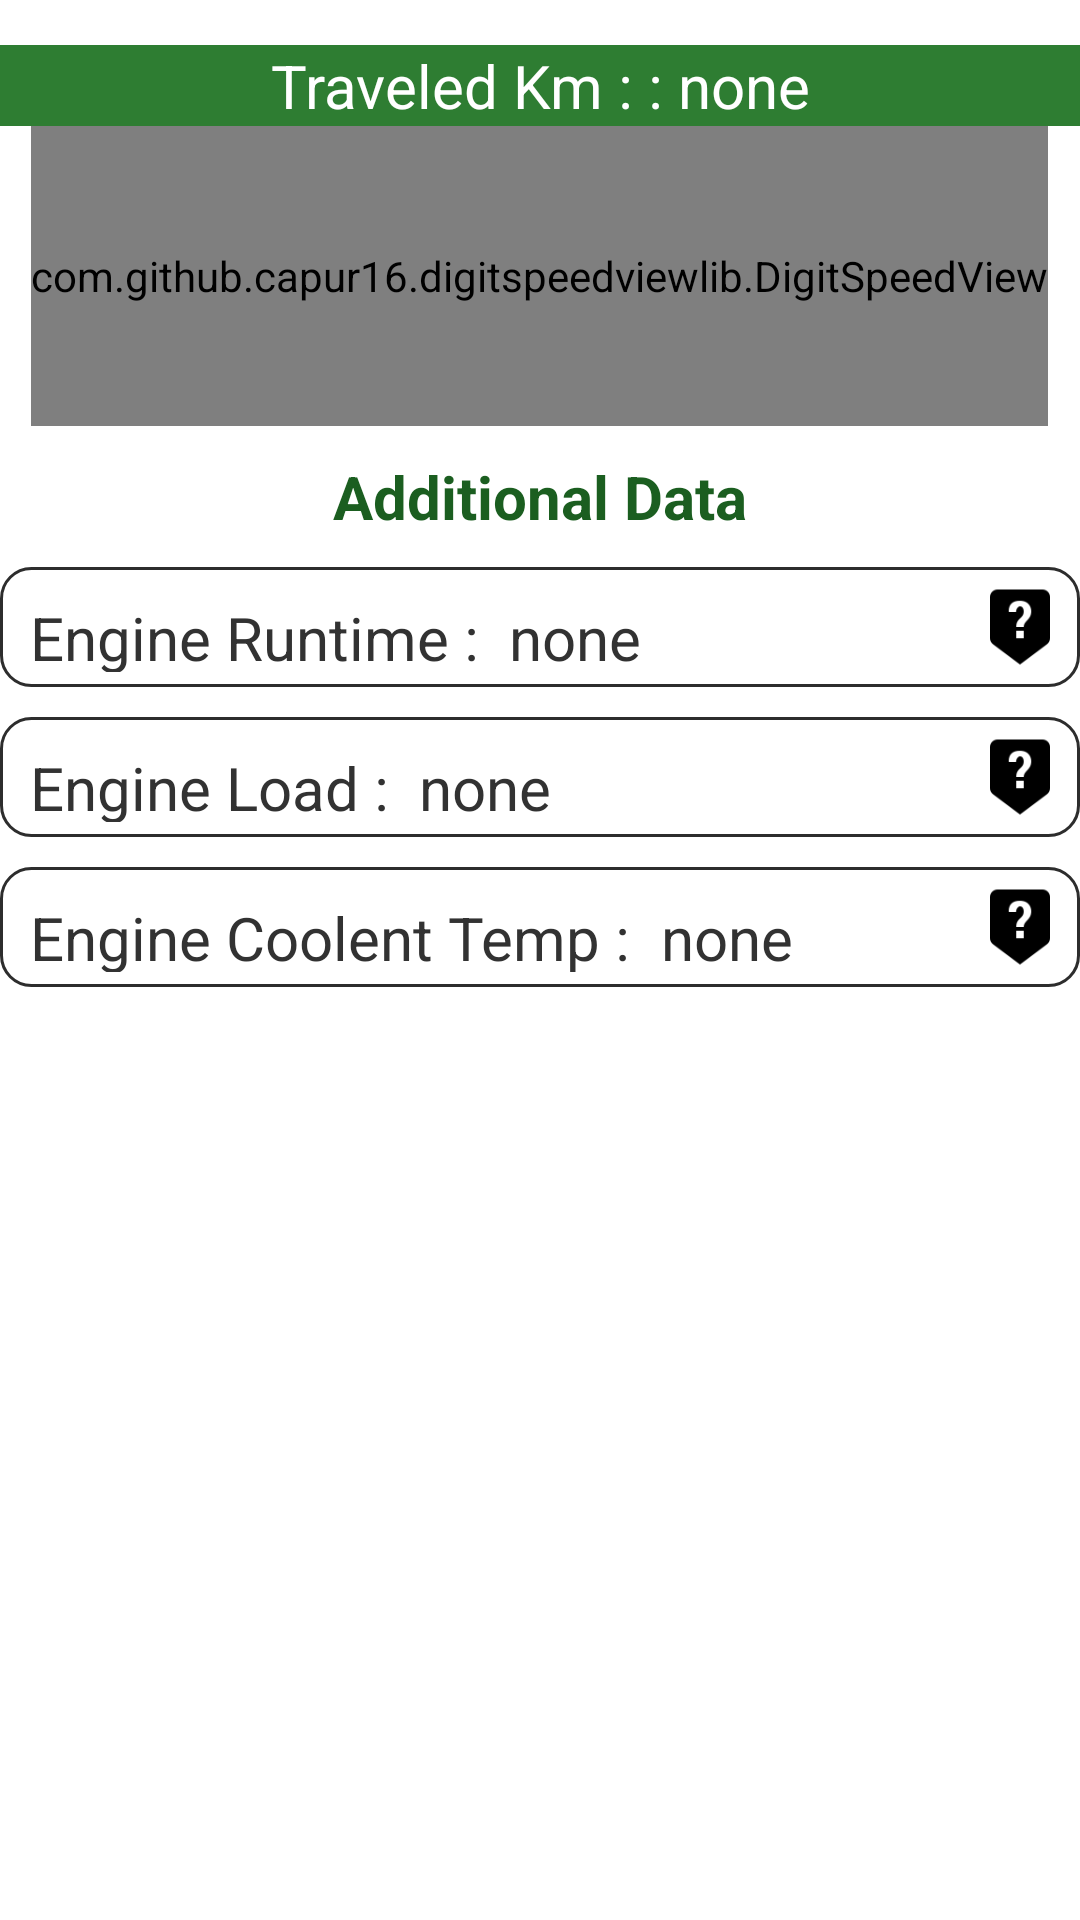

The Android layout XML behind this screen, and the referenced resources:
<!-- AndroidManifest.xml: application theme AppTheme -->
<!-- res/layout/fragment_total_travel_d2.xml -->
<?xml version="1.0" encoding="utf-8"?>
<LinearLayout xmlns:android="http://schemas.android.com/apk/res/android"
    xmlns:tools="http://schemas.android.com/tools"
    android:orientation="vertical"
    android:layout_margin="3dp"
    android:layout_width="match_parent"
    xmlns:app="http://schemas.android.com/apk/res-auto"
    android:layout_height="match_parent"
    tools:context=".TotalTravelFrag">

    <LinearLayout
        android:layout_width="match_parent"
        android:layout_height="wrap_content"
        android:orientation="vertical"
        android:layout_marginTop="15dp">

        <LinearLayout
            android:layout_width="match_parent"
            android:orientation="horizontal"
            android:layout_height="wrap_content"
            android:gravity="center"
            android:background="@color/colorPrimary">

            <TextView
                android:layout_width="wrap_content"
                android:layout_height="match_parent"
                android:text="Traveled Km : "
                android:textSize="20dp"
                android:layout_gravity="center"
                android:gravity="center"
                android:textColor="#ffff"
                android:id="@+id/TTfrgtxt"/>

            <TextView
                android:layout_width="wrap_content"
                android:layout_height="match_parent"
                android:text=": none"
                android:textSize="20dp"
                android:layout_gravity="center"
                android:gravity="center"
                android:textColor="#ffff"
                android:id="@+id/TTfrgvalue"/>

        </LinearLayout>

        <LinearLayout
            android:layout_width="match_parent"
            android:layout_height="wrap_content"
            android:layout_gravity="center"
            android:gravity="center">

            <com.github.capur16.digitspeedviewlib.DigitSpeedView
                android:layout_width="wrap_content"
                android:id="@+id/digitalTTfrgid"
                android:layout_height="100dp"
                android:layout_gravity="center"
                app:backgroundColor="#ffff"
                app:backgroundDrawable="@drawable/ffff"
                app:disableBackgroundImage="false"
                app:showUnit="true"
                app:speed="0"
                app:speedTextColor="#2d2d2d"
                app:speedTextSize="30dp"
                app:unit="Km"
                app:unitTextColor="#2d2d2d"
                app:unitTextSize="5dp" />

        </LinearLayout>

    </LinearLayout>

    <LinearLayout
        android:layout_width="match_parent"
        android:layout_height="wrap_content"
        android:layout_gravity="center"
        android:gravity="center"
        android:layout_marginBottom="10dp"
        android:layout_marginTop="10dp">

        <TextView
            android:layout_width="wrap_content"
            android:layout_height="wrap_content"
            android:text="Additional Data"
            android:textSize="20dp"
            android:textStyle="bold"
            android:layout_gravity="center"
            android:gravity="center"
            android:textColor="@color/colorPrimaryDark"/>
    </LinearLayout>

    <LinearLayout
        android:layout_width="match_parent"
        android:layout_height="40dp"
        android:padding="5dp"
        android:layout_marginBottom="10dp"
        android:background="@drawable/boder"
        android:orientation="horizontal">
        <TextView
            android:layout_width="wrap_content"
            android:layout_height="40dp"
            android:layout_margin="5dp"
            android:textSize="20dp"
            android:text="Engine Runtime :"
            />

        <TextView
            android:layout_width="wrap_content"
            android:layout_height="40dp"
            android:layout_margin="5dp"
            android:layout_marginLeft="20dp"
            android:textSize="20dp"
            android:text="none"
            android:id="@+id/engineRunTime"
            />

        <Space
            android:layout_width="0dp"
            android:layout_height="0dp"
            android:layout_weight="1" />

        <ImageView
            android:layout_width="30dp"
            android:layout_height="30dp"
            android:layout_gravity="end"
            android:id="@+id/engineRuntimequestionmark"
            android:src="@drawable/questionmark"
            />
    </LinearLayout>

    <LinearLayout
        android:layout_width="match_parent"
        android:layout_height="40dp"
        android:padding="5dp"
        android:layout_marginBottom="10dp"
        android:background="@drawable/boder"
        android:orientation="horizontal">
        <TextView
            android:layout_width="wrap_content"
            android:layout_height="40dp"
            android:layout_margin="5dp"
            android:textSize="20dp"
            android:text="Engine Load :"
            />

        <TextView
            android:layout_width="wrap_content"
            android:layout_height="40dp"
            android:layout_margin="5dp"
            android:layout_marginLeft="20dp"
            android:textSize="20dp"
            android:text="none"
            android:id="@+id/engineload"
            />
        <Space
            android:layout_width="0dp"
            android:layout_height="0dp"
            android:layout_weight="1" />

        <ImageView
            android:layout_width="30dp"
            android:layout_height="30dp"
            android:layout_gravity="end"
            android:id="@+id/engineloadquestionmark"
            android:src="@drawable/questionmark"
            />

    </LinearLayout>
    <LinearLayout
        android:layout_width="match_parent"
        android:layout_height="40dp"
        android:padding="5dp"
        android:layout_marginBottom="10dp"
        android:background="@drawable/boder"
        android:orientation="horizontal">
        <TextView
            android:layout_width="wrap_content"
            android:layout_height="40dp"
            android:layout_margin="5dp"
            android:textSize="20dp"
            android:text="Engine Coolent Temp :"
            />

        <TextView
            android:layout_width="wrap_content"
            android:layout_height="40dp"
            android:layout_margin="5dp"
            android:layout_marginLeft="20dp"
            android:textSize="20dp"
            android:text="none"
            android:id="@+id/enginetemp"
            />

        <Space
            android:layout_width="0dp"
            android:layout_height="0dp"
            android:layout_weight="1" />

        <ImageView
            android:layout_width="30dp"
            android:layout_height="30dp"
            android:layout_gravity="end"
            android:id="@+id/engcooltempquestionmark"
            android:src="@drawable/questionmark"
            />

    </LinearLayout>



</LinearLayout>
<!-- resources referenced by this layout -->
<resources>
  <color name="colorPrimary">#2E7D32</color>
  <color name="colorPrimaryDark">#1B5E20</color>
  <!-- drawable boder (drawable) -->
  <?xml version="1.0" encoding="utf-8"?>
  <shape
      xmlns:android="http://schemas.android.com/apk/res/android"
      android:shape= "rectangle"  >
      <solid android:color="#ffff"/>
      <stroke android:width="1dp"  android:color="#2d2d2d"/>
  
      <corners
          android:bottomLeftRadius="10dp"
          android:bottomRightRadius="10dp"
          android:topLeftRadius="10dp"
          android:topRightRadius="10dp" />
  </shape>
  <!-- drawable questionmark: png bitmap (drawable, 1122 bytes) -->
  <style name="AppTheme" parent="AppBaseTheme">
          
      </style>
  <style name="AppBaseTheme" parent="android:Theme.Light">
          
      </style>
</resources>
